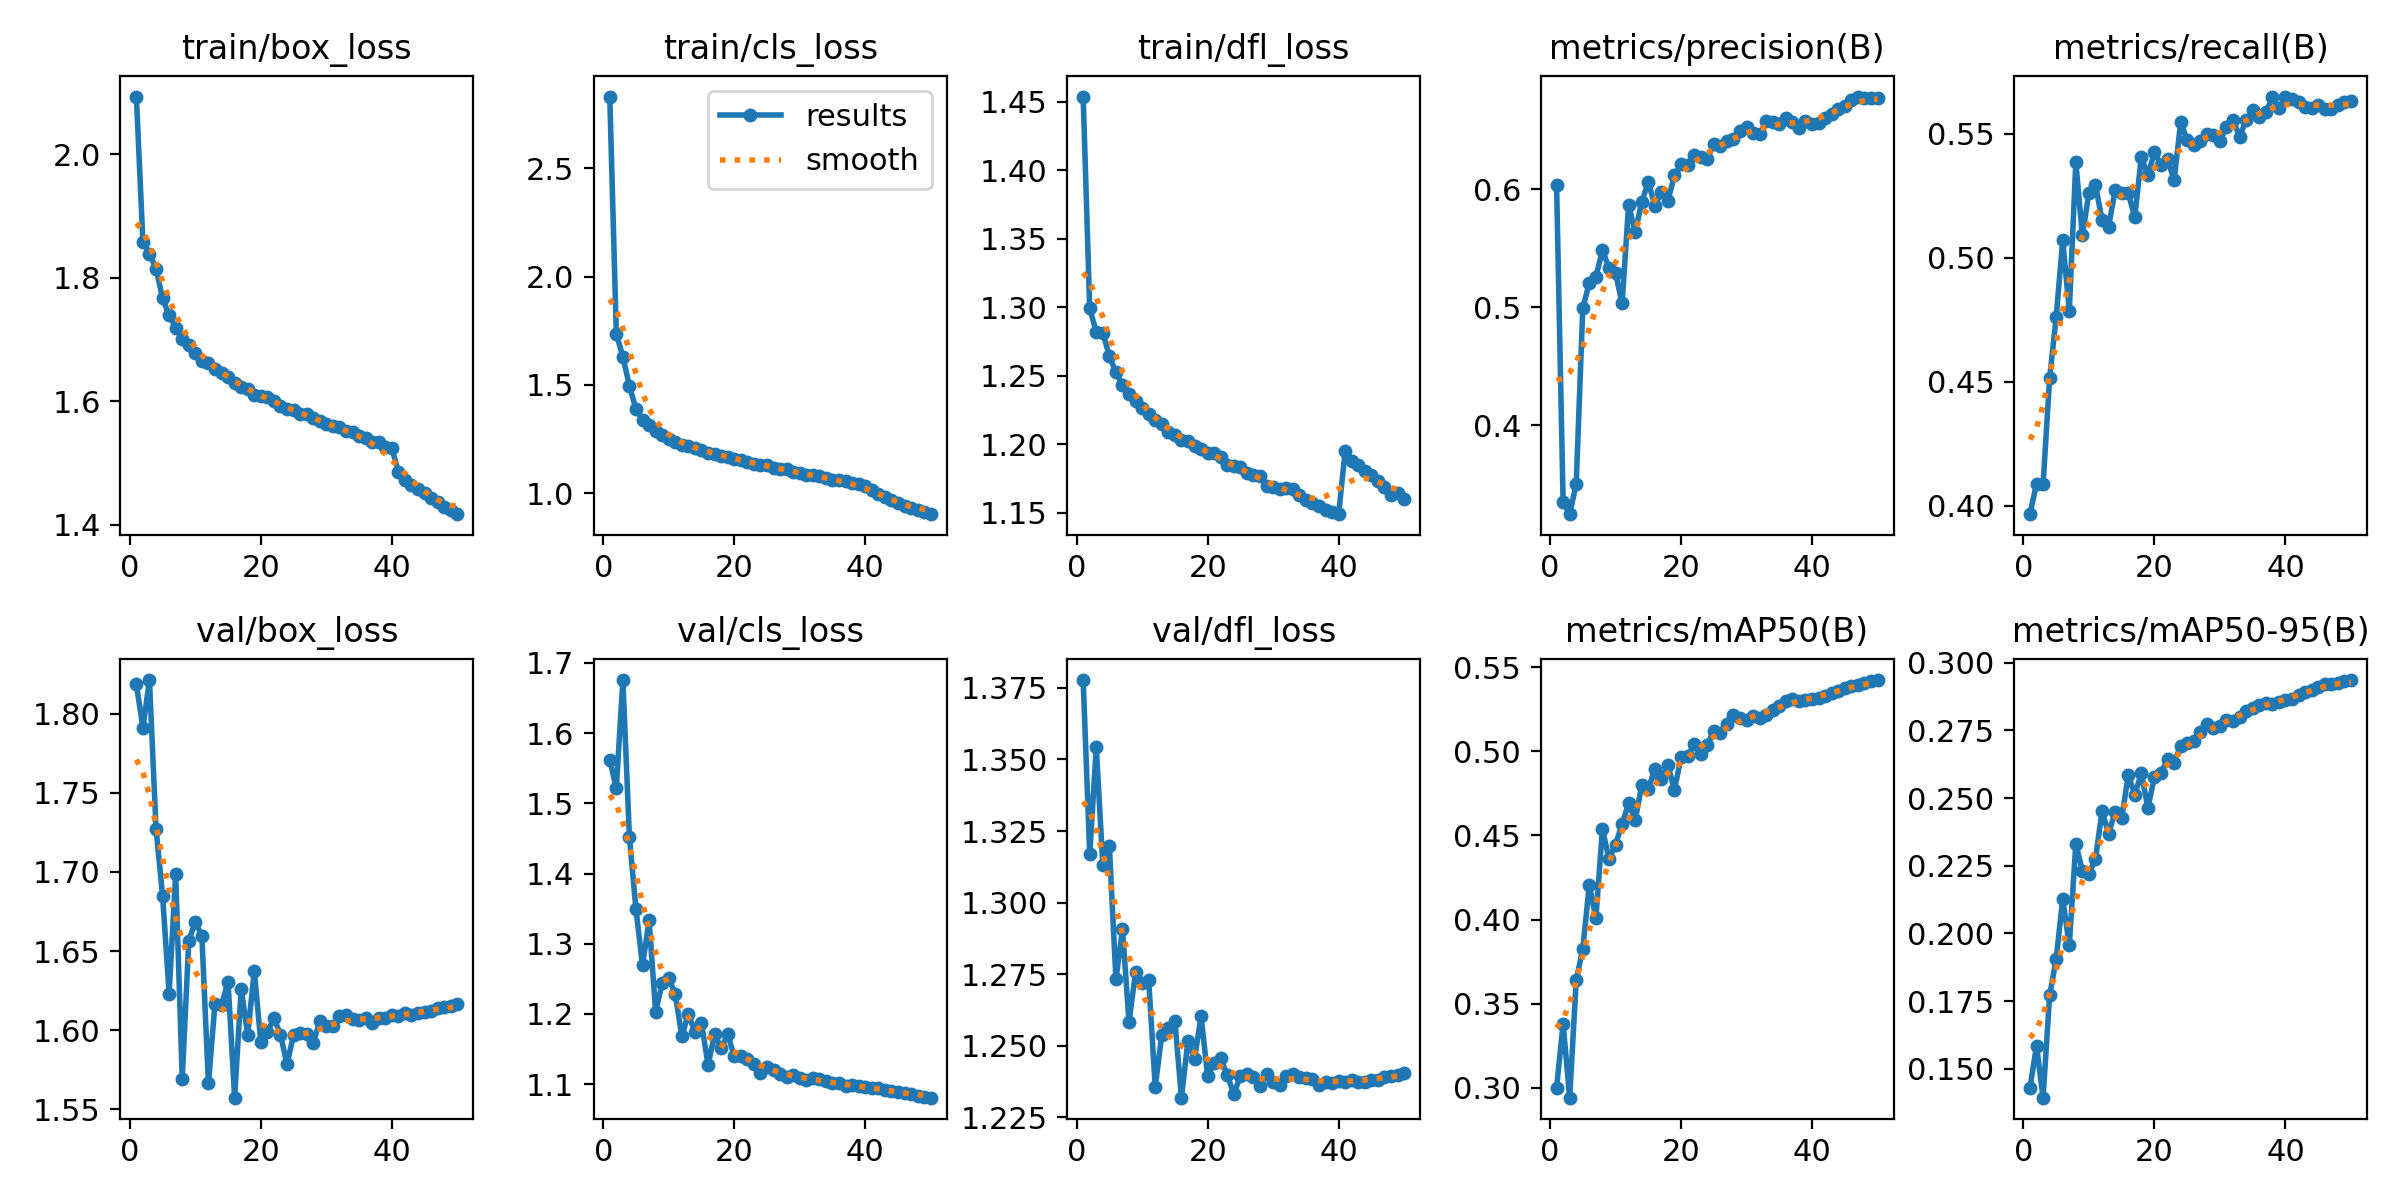

Data behind this chart, as committed beside it:
epoch, time, train/box_loss, train/cls_loss, train/dfl_loss, metrics/precision(B), metrics/recall(B), metrics/mAP50(B), metrics/mAP50-95(B), val/box_loss, val/cls_loss, val/dfl_loss, lr/pg0, lr/pg1, lr/pg2
1, 163.2, 2.094, 2.83, 1.454, 0.6036, 0.3967, 0.3, 0.143, 1.819, 1.562, 1.378, 0.003326, 0.003326, 0.003326
2, 295.1, 1.858, 1.736, 1.299, 0.3352, 0.409, 0.338, 0.1585, 1.791, 1.521, 1.317, 0.006527, 0.006527, 0.006527
3, 427.9, 1.839, 1.631, 1.282, 0.3248, 0.4087, 0.2941, 0.1394, 1.821, 1.676, 1.354, 0.009597, 0.009597, 0.009597
4, 560.3, 1.815, 1.496, 1.281, 0.3505, 0.4515, 0.3639, 0.1771, 1.727, 1.452, 1.313, 0.009406, 0.009406, 0.009406
5, 692.1, 1.767, 1.389, 1.264, 0.4992, 0.476, 0.3826, 0.1906, 1.685, 1.349, 1.32, 0.009208, 0.009208, 0.009208
6, 823.5, 1.739, 1.34, 1.252, 0.5208, 0.5073, 0.4208, 0.2129, 1.623, 1.269, 1.273, 0.00901, 0.00901, 0.00901
7, 956.4, 1.719, 1.313, 1.243, 0.5258, 0.4786, 0.4007, 0.1956, 1.699, 1.333, 1.291, 0.008812, 0.008812, 0.008812
8, 1088, 1.7, 1.287, 1.237, 0.5482, 0.5386, 0.4539, 0.2331, 1.569, 1.203, 1.258, 0.008614, 0.008614, 0.008614
9, 1221, 1.691, 1.271, 1.231, 0.5335, 0.5091, 0.436, 0.2232, 1.657, 1.244, 1.276, 0.008416, 0.008416, 0.008416
10, 1353, 1.678, 1.253, 1.226, 0.5291, 0.5263, 0.4446, 0.2221, 1.668, 1.251, 1.272, 0.008218, 0.008218, 0.008218
11, 1485, 1.666, 1.237, 1.222, 0.5034, 0.5295, 0.4567, 0.2275, 1.66, 1.228, 1.273, 0.00802, 0.00802, 0.00802
12, 1618, 1.661, 1.225, 1.218, 0.587, 0.5153, 0.4691, 0.2453, 1.566, 1.168, 1.236, 0.007822, 0.007822, 0.007822
13, 1749, 1.653, 1.219, 1.214, 0.5634, 0.5125, 0.4592, 0.2368, 1.617, 1.2, 1.254, 0.007624, 0.007624, 0.007624
14, 1881, 1.645, 1.21, 1.209, 0.5892, 0.5273, 0.4797, 0.245, 1.616, 1.174, 1.256, 0.007426, 0.007426, 0.007426
15, 2013, 1.639, 1.2, 1.207, 0.6063, 0.5261, 0.4775, 0.2426, 1.63, 1.188, 1.259, 0.007228, 0.007228, 0.007228
16, 2145, 1.63, 1.187, 1.203, 0.5861, 0.5262, 0.4895, 0.2584, 1.557, 1.127, 1.232, 0.00703, 0.00703, 0.00703
17, 2277, 1.623, 1.183, 1.202, 0.5976, 0.5165, 0.4835, 0.2513, 1.626, 1.171, 1.252, 0.006832, 0.006832, 0.006832
18, 2408, 1.619, 1.175, 1.199, 0.5903, 0.5407, 0.4917, 0.2591, 1.597, 1.151, 1.246, 0.006634, 0.006634, 0.006634
19, 2540, 1.61, 1.169, 1.197, 0.6119, 0.5333, 0.4771, 0.2465, 1.637, 1.171, 1.26, 0.006436, 0.006436, 0.006436
20, 2672, 1.608, 1.16, 1.193, 0.6212, 0.5425, 0.4964, 0.2577, 1.592, 1.14, 1.239, 0.006238, 0.006238, 0.006238
21, 2804, 1.607, 1.156, 1.194, 0.6204, 0.5376, 0.497, 0.2594, 1.599, 1.14, 1.244, 0.00604, 0.00604, 0.00604
22, 2935, 1.601, 1.144, 1.19, 0.6294, 0.54, 0.5043, 0.2643, 1.607, 1.135, 1.246, 0.005842, 0.005842, 0.005842
23, 3067, 1.592, 1.137, 1.185, 0.6277, 0.5312, 0.4982, 0.2631, 1.597, 1.129, 1.24, 0.005644, 0.005644, 0.005644
24, 3199, 1.588, 1.131, 1.184, 0.6257, 0.5546, 0.5037, 0.2694, 1.578, 1.116, 1.233, 0.005446, 0.005446, 0.005446
25, 3331, 1.585, 1.131, 1.183, 0.6383, 0.5477, 0.5123, 0.2702, 1.597, 1.125, 1.24, 0.005248, 0.005248, 0.005248
26, 3463, 1.58, 1.117, 1.179, 0.6365, 0.5455, 0.511, 0.2711, 1.598, 1.12, 1.24, 0.00505, 0.00505, 0.00505
27, 3594, 1.579, 1.115, 1.178, 0.6407, 0.547, 0.5164, 0.2746, 1.598, 1.115, 1.239, 0.004852, 0.004852, 0.004852
28, 3726, 1.573, 1.11, 1.177, 0.643, 0.5502, 0.5216, 0.2774, 1.592, 1.11, 1.236, 0.004654, 0.004654, 0.004654
29, 3858, 1.567, 1.097, 1.17, 0.6498, 0.5495, 0.5197, 0.2758, 1.606, 1.113, 1.24, 0.004456, 0.004456, 0.004456
30, 3990, 1.563, 1.096, 1.169, 0.6524, 0.5473, 0.5187, 0.2768, 1.602, 1.108, 1.237, 0.004258, 0.004258, 0.004258
31, 4120, 1.56, 1.085, 1.167, 0.6477, 0.5528, 0.5212, 0.279, 1.602, 1.106, 1.236, 0.00406, 0.00406, 0.00406
32, 4252, 1.557, 1.084, 1.168, 0.6465, 0.5556, 0.52, 0.2786, 1.609, 1.108, 1.239, 0.003862, 0.003862, 0.003862
33, 4384, 1.552, 1.08, 1.167, 0.6576, 0.549, 0.5214, 0.28, 1.609, 1.107, 1.24, 0.003664, 0.003664, 0.003664
34, 4515, 1.55, 1.07, 1.163, 0.6567, 0.5555, 0.5244, 0.2823, 1.607, 1.104, 1.239, 0.003466, 0.003466, 0.003466
35, 4646, 1.544, 1.064, 1.159, 0.6551, 0.5598, 0.5272, 0.2835, 1.607, 1.101, 1.239, 0.003268, 0.003268, 0.003268
36, 4778, 1.541, 1.062, 1.157, 0.66, 0.5569, 0.5296, 0.2845, 1.608, 1.101, 1.238, 0.00307, 0.00307, 0.00307
37, 4909, 1.534, 1.055, 1.155, 0.6571, 0.5587, 0.5308, 0.2853, 1.605, 1.098, 1.236, 0.002872, 0.002872, 0.002872
38, 5041, 1.533, 1.047, 1.152, 0.652, 0.5647, 0.53, 0.2849, 1.608, 1.098, 1.237, 0.002674, 0.002674, 0.002674
39, 5173, 1.525, 1.045, 1.151, 0.6581, 0.5603, 0.5306, 0.2855, 1.607, 1.097, 1.237, 0.002476, 0.002476, 0.002476
40, 5305, 1.524, 1.034, 1.149, 0.6552, 0.5651, 0.5313, 0.2863, 1.609, 1.096, 1.238, 0.002278, 0.002278, 0.002278
41, 5420, 1.485, 1.017, 1.195, 0.6559, 0.5642, 0.5316, 0.2867, 1.609, 1.095, 1.237, 0.00208, 0.00208, 0.00208
42, 5532, 1.472, 0.9966, 1.187, 0.6601, 0.5631, 0.5331, 0.2879, 1.611, 1.094, 1.238, 0.001882, 0.001882, 0.001882
43, 5643, 1.464, 0.9817, 1.185, 0.6638, 0.5608, 0.5344, 0.2891, 1.61, 1.092, 1.237, 0.001684, 0.001684, 0.001684
44, 5754, 1.457, 0.9697, 1.181, 0.6681, 0.5605, 0.536, 0.29, 1.611, 1.091, 1.238, 0.001486, 0.001486, 0.001486
45, 5866, 1.45, 0.957, 1.177, 0.6708, 0.5618, 0.5374, 0.2909, 1.612, 1.089, 1.238, 0.001288, 0.001288, 0.001288
46, 5977, 1.442, 0.9432, 1.173, 0.6756, 0.5602, 0.5389, 0.2921, 1.612, 1.087, 1.238, 0.00109, 0.00109, 0.00109
47, 6090, 1.436, 0.9346, 1.169, 0.6786, 0.5599, 0.5393, 0.2922, 1.614, 1.086, 1.239, 0.000892, 0.000892, 0.000892
48, 6201, 1.429, 0.9219, 1.163, 0.6774, 0.5617, 0.5407, 0.2927, 1.614, 1.084, 1.239, 0.000694, 0.000694, 0.000694
49, 6313, 1.423, 0.9126, 1.164, 0.677, 0.5628, 0.5418, 0.2934, 1.615, 1.082, 1.24, 0.000496, 0.000496, 0.000496
50, 6424, 1.417, 0.9043, 1.16, 0.6776, 0.5634, 0.5424, 0.2936, 1.616, 1.081, 1.241, 0.000298, 0.000298, 0.000298
